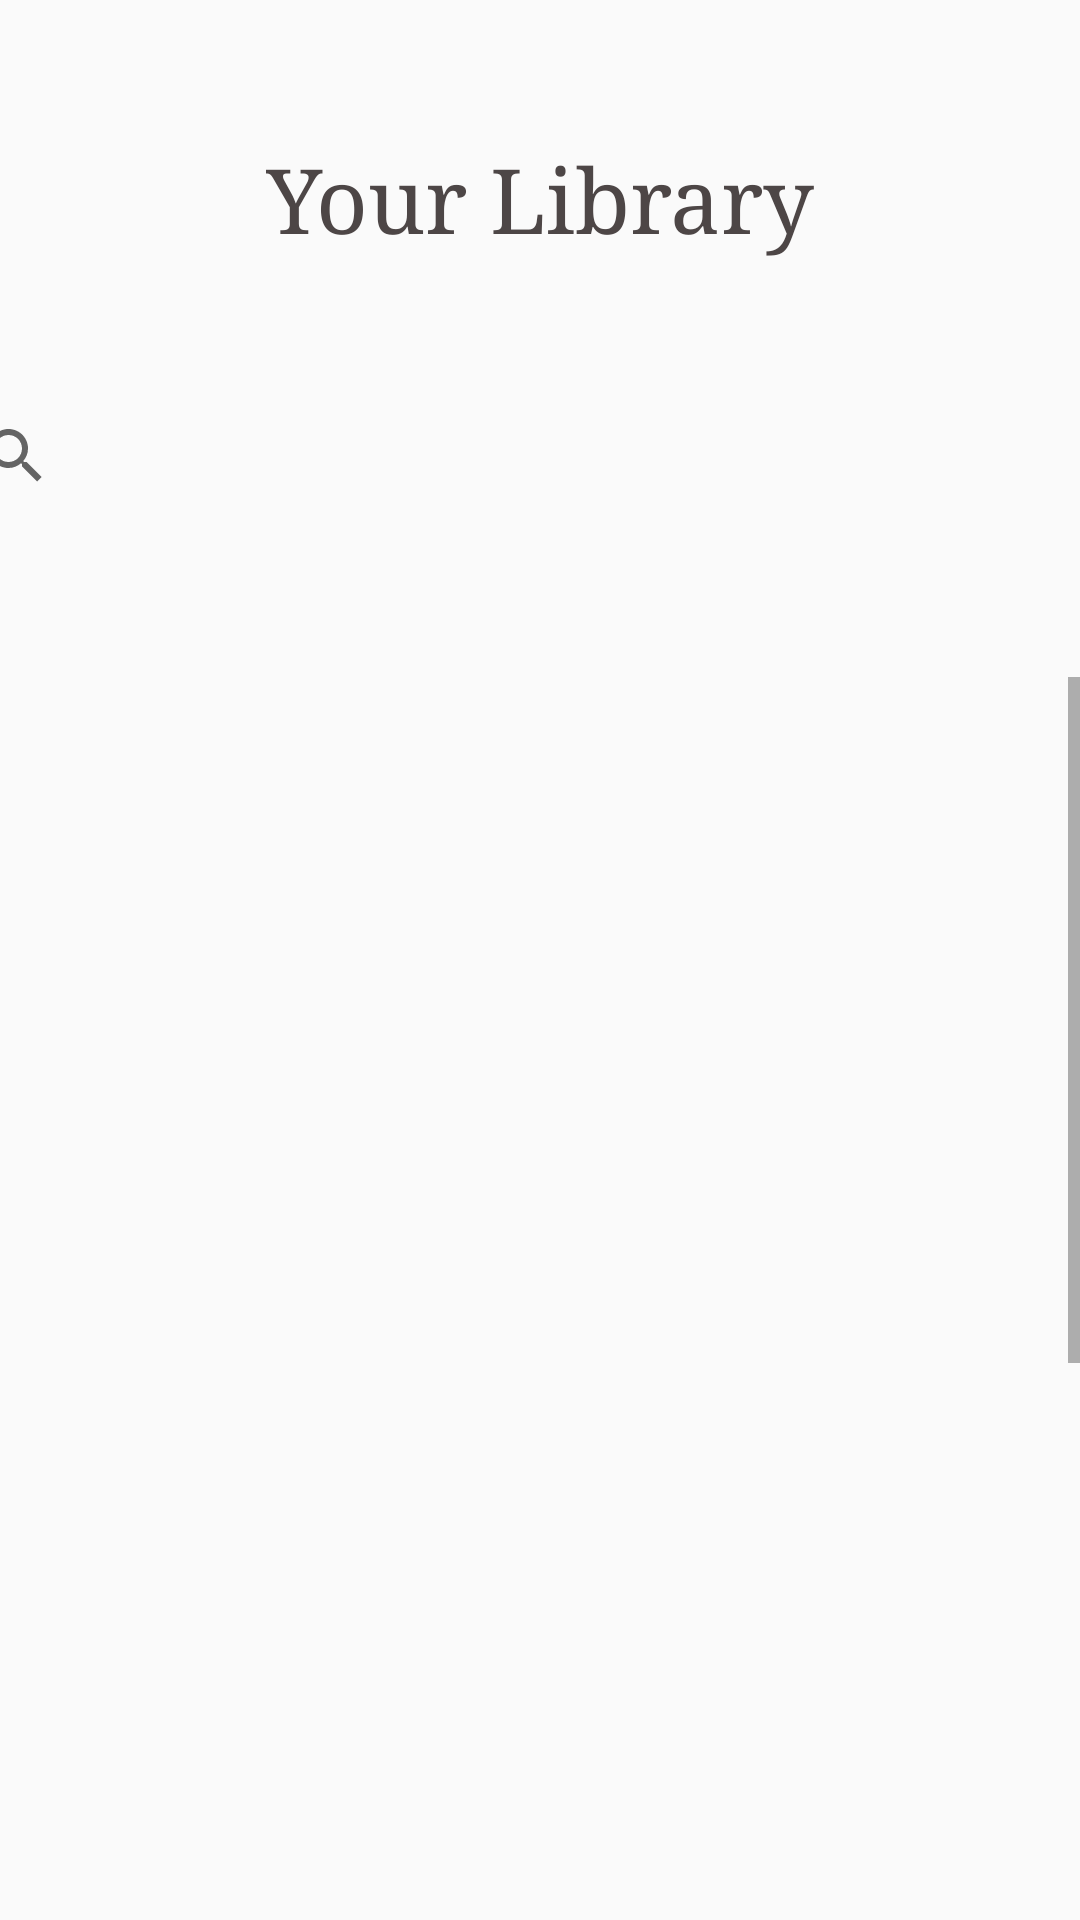

The Android layout XML behind this screen, and the referenced resources:
<!-- AndroidManifest.xml: application theme AppTheme -->
<!-- res/layout/activity_library.xml -->
<?xml version="1.0" encoding="utf-8"?>
<androidx.constraintlayout.widget.ConstraintLayout xmlns:android="http://schemas.android.com/apk/res/android"
    xmlns:app="http://schemas.android.com/apk/res-auto"
    xmlns:tools="http://schemas.android.com/tools"
    android:layout_width="match_parent"
    android:layout_height="match_parent"
    tools:context=".Library">

    <TextView
        android:id="@+id/txtLibrary"
        android:layout_width="wrap_content"
        android:layout_height="wrap_content"
        android:layout_marginTop="32dp"
        android:layout_marginBottom="8dp"
        android:text="Your Library"
        android:textSize="30sp"
        app:layout_constraintBottom_toTopOf="@+id/searchView"
        app:layout_constraintEnd_toEndOf="parent"
        app:layout_constraintStart_toStartOf="parent"
        app:layout_constraintTop_toTopOf="parent" />

    <SearchView
        android:id="@+id/searchView"
        android:layout_width="387dp"
        android:layout_height="55dp"
        android:layout_marginTop="16dp"
        android:layout_marginEnd="8dp"
        android:layout_marginRight="8dp"
        android:layout_marginBottom="16dp"
        app:layout_constraintBottom_toTopOf="@+id/scrollView2"
        app:layout_constraintEnd_toEndOf="parent"
        app:layout_constraintHorizontal_bias="0.551"
        app:layout_constraintStart_toStartOf="parent"
        app:layout_constraintTop_toBottomOf="@+id/txtLibrary" />

    <ScrollView
        android:id="@+id/scrollView2"
        android:layout_width="0dp"
        android:layout_height="400dp"
        android:layout_marginTop="16dp"
        app:layout_constraintBottom_toBottomOf="parent"
        app:layout_constraintEnd_toEndOf="parent"
        app:layout_constraintStart_toStartOf="parent"
        app:layout_constraintTop_toBottomOf="@+id/searchView">

        <TableLayout
            android:layout_width="match_parent"
            android:layout_height="match_parent"
            app:layout_constraintStart_toStartOf="parent"
            app:layout_constraintTop_toTopOf="parent">

            <TableRow
                android:layout_width="match_parent"
                android:layout_height="match_parent">

                <ImageView
                    android:id="@+id/imageView3"
                    android:layout_width="175dp"
                    android:layout_height="175dp"
                    android:src="@drawable/book" />

                <ImageView
                    android:id="@+id/imageView4"
                    android:layout_width="175dp"
                    android:layout_height="175dp"
                    android:src="@drawable/book" />
            </TableRow>

            <TableRow
                android:layout_width="match_parent"
                android:layout_height="match_parent">

                <ImageView
                    android:id="@+id/imageView5"
                    android:layout_width="175dp"
                    android:layout_height="175dp"
                    android:src="@drawable/book" />

                <ImageView
                    android:id="@+id/imageView6"
                    android:layout_width="175dp"
                    android:layout_height="175dp"
                    android:src="@drawable/book" />
            </TableRow>

            <TableRow
                android:layout_width="match_parent"
                android:layout_height="match_parent">

                <ImageView
                    android:id="@+id/imageView7"
                    android:layout_width="175dp"
                    android:layout_height="175dp"
                    android:src="@drawable/book" />

                <ImageView
                    android:id="@+id/imageView8"
                    android:layout_width="175dp"
                    android:layout_height="175dp"
                    android:src="@drawable/book" />
            </TableRow>

            <TableRow
                android:layout_width="match_parent"
                android:layout_height="match_parent">

                <ImageView
                    android:id="@+id/imageView2"
                    android:layout_width="175dp"
                    android:layout_height="175dp"
                    android:src="@drawable/book" />

                <ImageView
                    android:id="@+id/imageView"
                    android:layout_width="175dp"
                    android:layout_height="175dp"
                    android:src="@drawable/book" />
            </TableRow>

        </TableLayout>
    </ScrollView>

</androidx.constraintlayout.widget.ConstraintLayout>
<!-- resources referenced by this layout -->
<resources>
  <style name="AppTheme" parent="Theme.AppCompat.Light.NoActionBar">
          
          <item name="colorPrimary">@color/colorPrimary</item>
          <item name="colorPrimaryDark">@color/colorPrimaryDark</item>
          <item name="colorAccent">@color/colorAccent</item>
          <item name="android:textColor">@color/colorText</item>
          <item name="fontFamily">serif</item>
      </style>
  <color name="colorPrimary">#FE6845</color>
  <color name="colorPrimaryDark">#B7472A</color>
  <color name="colorAccent">#84142D</color>
  <color name="colorText">#4D4646</color>
</resources>
